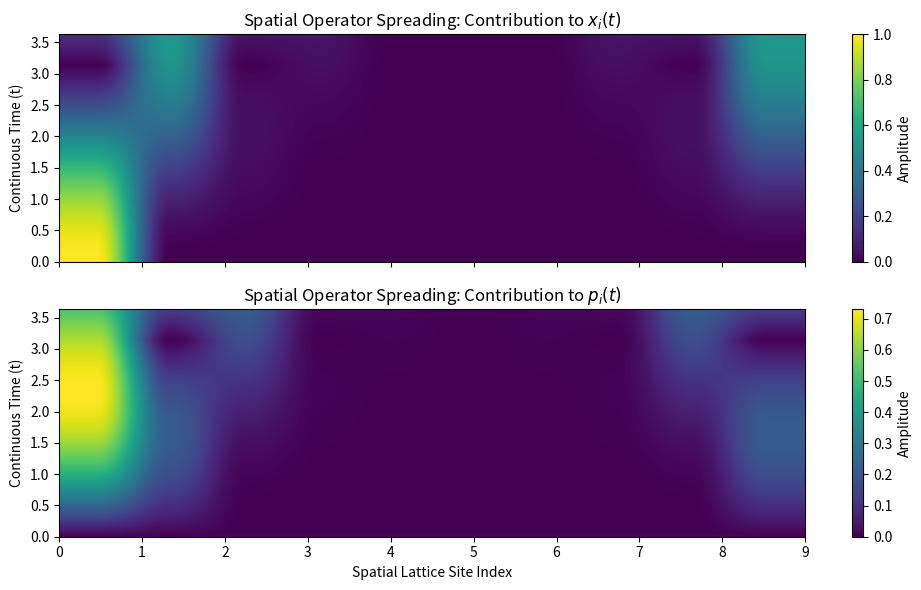
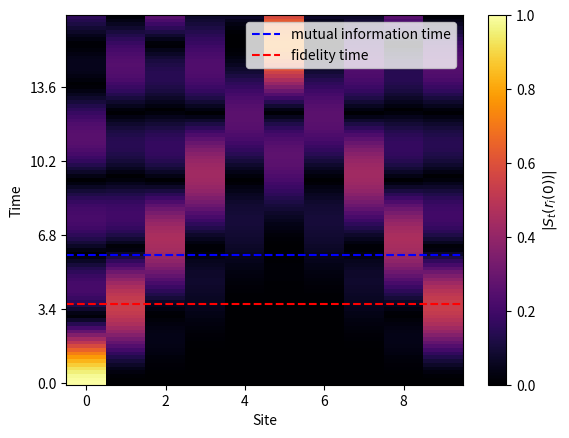
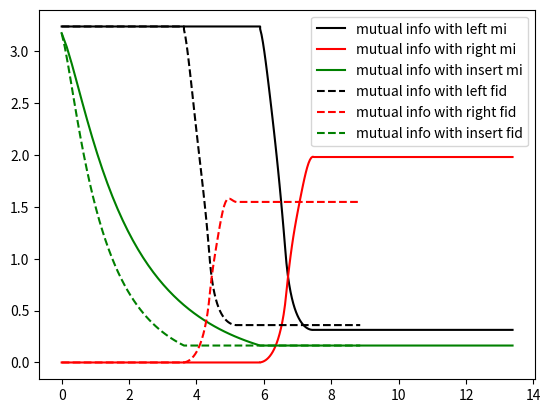
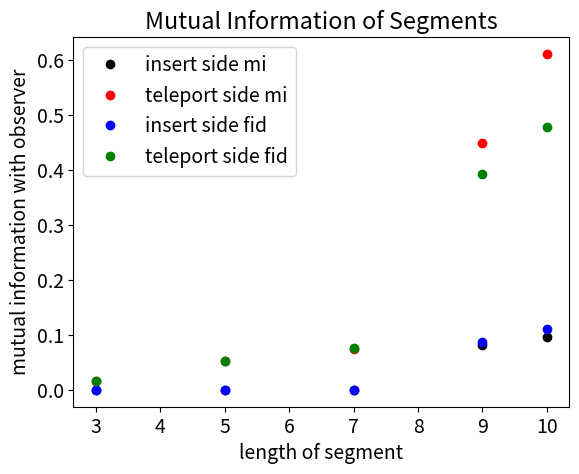
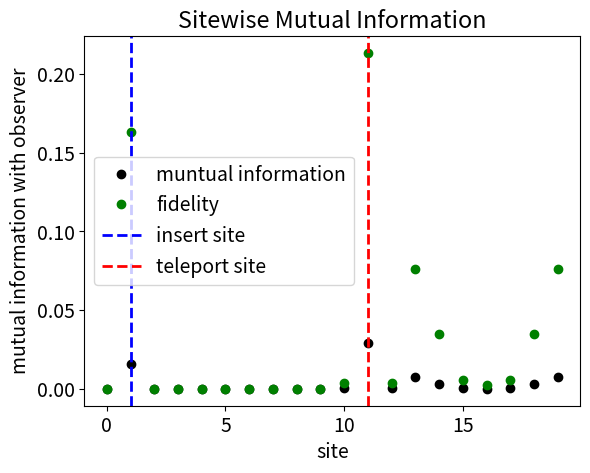
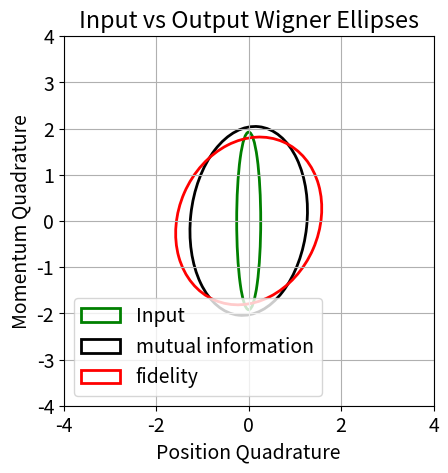

Generate these figures, in order, with matplotlib:
import numpy as np
import matplotlib.pyplot as plt
import matplotlib.ticker as ticker
from functools import partial
from scipy.linalg import expm, block_diag

def symplectic_form(n):
    """Returns the 2n × 2n symplectic form Omega."""
    return np.block([
        [np.zeros((n, n)), np.eye(n)],
        [-np.eye(n), np.zeros((n, n))]
    ])

def generate_interacting_tfd(n, omega_0, J, beta, periodic):
    """
    Generates the coupled modular Hamiltonian and covariance matrix
    for a continuous-variable tight-binding chain.
    """
    # 1. Construct
    # the spatial hopping matrix (Hamiltonian h)
    h = omega_0 * np.eye(n)
    for i in range(n - 1):
        h[i, i+1] = -J
        h[i+1, i] = -J
    if periodic == True:
            h[0,n-1] = -J
            h[n-1,0] = -J
        
    # 2. Diagonalize to find collective normal modes
    eigenvalues, V = np.linalg.eigh(h)

    # 3. Calculate mode-dependent squeezing parameters from temperature
    # cosh(2r) = coth(beta * omega / 2)
    cosh_r = np.zeros(n)
    sinh_r = np.zeros(n)
    lambda_diagonal = np.zeros(n)

    for i, omega_i in enumerate(eigenvalues):
        # Prevent division by zero for unphysical modes
        omega_i = max(omega_i, 1e-5)
        # Physical relation: tanh(r) = exp(-beta * omega / 2)
        tanh_ri = np.exp(-beta * omega_i / 2)
        # Avoid pure saturation limits
        tanh_ri = min(tanh_ri, 0.999) 
        
        # Recover squeezing parameter r
        r_i = np.arctanh(tanh_ri)
        
        cosh_r[i] = np.cosh(2 * r_i)
        sinh_r[i] = np.sinh(2 * r_i)
        lambda_diagonal[i] = np.log(1.0 / tanh_ri)

    # 4. Assemble matrices in the normal-mode basis
    C_mat = np.diag(cosh_r)
    S_mat = np.diag(sinh_r)
    zeros_n = np.zeros((n, n))

    Gamma_NM = np.block([
        [C_mat, S_mat, zeros_n, zeros_n],
        [S_mat, C_mat, zeros_n, zeros_n],
        [zeros_n, zeros_n, C_mat, -S_mat],
        [zeros_n, zeros_n, -S_mat, C_mat]
    ])

    KL_NM_block = np.diag(lambda_diagonal)
    KL_NM = np.block([
        [KL_NM_block, zeros_n],
        [zeros_n, KL_NM_block]
    ])

    # 5. Transform back to the physical local spatial basis using V
    V_4n = block_diag(V, V, V, V)
    V_2n = block_diag(V, V)

    Gamma_physical = V_4n @ Gamma_NM @ V_4n.T
    KL_physical = V_2n @ KL_NM @ V_2n.T

    return Gamma_physical, KL_physical



def simulate_and_plot_light_cone(KL_spatial, n, max_time=15):
    """Evolves the first spatial position operator and plots the spread."""
    t_list = np.linspace(0, max_time, 200)
    Omega = symplectic_form(n)
    
    coeffs_x = []
    coeffs_p = []
    
    # Track the evolution of x_0
    r0 = np.zeros(2 * n)
    r0[0] = 1.0 

    for t in t_list:
        S_t = expm(Omega @ KL_spatial * t)
        r_t = S_t @ r0
        coeffs_x.append(np.abs(r_t[:n]))
        coeffs_p.append(np.abs(r_t[n:]))

    # Plot the resulting light cone
    fig, axs = plt.subplots(2, 1, figsize=(10, 6), sharex=True)
    
    im1 = axs[0].imshow(np.array(coeffs_x), aspect='auto', cmap='viridis', origin='lower', extent=[0, n-1, 0, max_time])
    axs[0].set_ylabel('Continuous Time (t)')
    axs[0].set_title('Spatial Operator Spreading: Contribution to $x_i(t)$')
    fig.colorbar(im1, ax=axs[0], label='Amplitude')

    im2 = axs[1].imshow(np.array(coeffs_p), aspect='auto', cmap='viridis', origin='lower', extent=[0, n-1, 0, max_time])
    axs[1].set_ylabel('Continuous Time (t)')
    axs[1].set_xlabel('Spatial Lattice Site Index')
    axs[1].set_title('Spatial Operator Spreading: Contribution to $p_i(t)$')
    fig.colorbar(im2, ax=axs[1], label='Amplitude')

    plt.tight_layout()
    plt.show()


def insert_two_mode_state(Gamma_system, insert_idx, Gamma_2mode):
    """
    Inserts a 2-mode state (inserted + observer) into Gamma_system by:
    - Removing the inserted mode from Gamma_system entirely
    - Performing a direct sum with Gamma_insert_2mode
    - Permuting quadratures so inserted mode goes to insert_idx,
      observer goes to the end.

    Parameters:
        Gamma_system: (2n x 2n) real symmetric covariance matrix
        insert_idx: index (0 <= i < n) of mode to be replaced
        Gamma_insert_2mode: (4 x 4) covariance matrix of [inserted, observer]

    Returns:
        Gamma_extended: (2n x 2n) covariance matrix with inserted + observer
    """
    assert Gamma_2mode.shape == (4, 4), "Gamma_insert_2mode must be 4×4"
    n = Gamma_system.shape[0] // 2
    assert Gamma_system.shape == (2*n, 2*n)


    # Permute the rows and columns
    Gamma_direct_sum = np.zeros((2*n+2,2*n+2))
    Gamma_direct_sum[0:2*n,0:2*n] = Gamma_system
    Gamma_permuted = Gamma_direct_sum.copy()
    Gamma_permuted[n+1:2*n+1,:]  = Gamma_direct_sum[n:2*n,:]
    Gamma_permuted[:,n+1:2*n+1] = Gamma_direct_sum[:,n:2*n]
    Gamma_permuted[n+1:2*n+1,n+1:2*n+1] = Gamma_system[n:2*n+1,n:2*n+1]
    Gamma_permuted[insert_idx,:]=0
    Gamma_permuted[:,insert_idx]=0
    Gamma_permuted[n,:]=0
    Gamma_permuted[:,n]=0
    Gamma_permuted[insert_idx+n+1,:]=0
    Gamma_permuted[:,insert_idx+n+1]=0
    Gamma_permuted[insert_idx,insert_idx] = Gamma_2mode[0,0]
    Gamma_permuted[insert_idx,n] = Gamma_2mode[0,1]
    Gamma_permuted[n,insert_idx] = Gamma_2mode[1,0]
    Gamma_permuted[n,n] = Gamma_2mode[1,1]
    Gamma_permuted[insert_idx+n+1,insert_idx+n+1]=Gamma_2mode[2,2]
    Gamma_permuted[insert_idx+n+1,2*n+1] = Gamma_2mode[2,3]
    Gamma_permuted[2*n+1,insert_idx+n+1] = Gamma_2mode[3,2]
    Gamma_permuted[2*n+1,2*n+1]=Gamma_2mode[3,3]

    return(.5*(Gamma_permuted+Gamma_permuted.T))

def reorder_to_block_form(Gamma):
    """
    Reorders 2-mode covariance matrix from [x0,p0,x1,p1] to [x0,x1,p0,p1]
    """
    perm = [0, 2, 1, 3]
    return Gamma[np.ix_(perm, perm)]

def two_mode_squeezed_state(r):
    """
    Returns 4x4 covariance matrix for a two-mode squeezed vacuum.
    Mode 0: inserted into system
    Mode 1: external observer
    """
    ch = np.cosh(2 * r)
    sh = np.sinh(2 * r)
    Z = np.diag([1, -1])
    
    cov = 0.5 * np.block([
        [ch * np.eye(2),     sh * Z],
        [sh * Z,             ch * np.eye(2)]
    ])

    cov = reorder_to_block_form(cov)
    return cov

def pad_matrix_for_observer(H_sys, observer_modes=1):
    """
    Pad a (2n x 2n) Hamiltonian matrix H_sys by adding `observer_modes` that evolve trivially.
    Inserts observer position(s) after all x-quadratures and observer momentum(s) after all p-quadratures.

    Assumes canonical ordering [x_0, ..., x_{n-1}, p_0, ..., p_{n-1}]
    
    Returns:
        H_padded : (2(n + m) x 2(n + m)) np.array
    """
    assert H_sys.shape[0] == H_sys.shape[1], "H_sys must be square"
    n_sys = H_sys.shape[0] // 2
    m = observer_modes
    n_total = n_sys + m

    # Create full zero matrix
    H_padded = np.zeros((2 * n_total, 2 * n_total))

    # Fill top-left x block
    H_padded[0:n_sys, 0:n_sys] = H_sys[0:n_sys, 0:n_sys]                    # x-x
    H_padded[0:n_sys, n_total:n_total + n_sys] = H_sys[0:n_sys, n_sys:]    # x-p
    H_padded[n_total:n_total + n_sys, 0:n_sys] = H_sys[n_sys:, 0:n_sys]    # p-x
    H_padded[n_total:n_total + n_sys, n_total:n_total + n_sys] = H_sys[n_sys:, n_sys:]  # p-p

    return H_padded

def make_boundary_coupling(n, insert_idx, g):

    coupling_sites_1 = np.arange(0,insert_idx)
    coupling_sites_2 = np.arange(insert_idx+1,n)
    coupling_sites= np.concatenate((coupling_sites_1,coupling_sites_2))


    N = 4*n
    G = np.zeros((N,N))

    for j in coupling_sites:

        # x_L x_R
        G[j, n+j] = g
        G[n+j, j] = g

        # p_L p_R
        G[2*n+j, 3*n+j] = g
        G[3*n+j, 2*n+j] = g

    return G
def extract_subsystem_covariance(Gamma, indices):
    indices = np.array(indices)
    x_idx = indices
    p_idx = indices + Gamma.shape[0] // 2
    full_idx = np.concatenate([x_idx, p_idx])
    return Gamma[np.ix_(full_idx, full_idx)]

def von_neumann_entropy(Gamma):
    n = Gamma.shape[0] // 2
    Omega = np.block([
        [np.zeros((n, n)), np.eye(n)],
        [-np.eye(n), np.zeros((n, n))]
    ])
    eigvals = np.linalg.eigvals(1j * Gamma @ Omega)
    nu = np.sort(np.abs(eigvals))[::2]
    nu = np.clip(nu, 0.500001, None)
    return sum((nu + 0.5)*np.log(nu + 0.5) - (nu - 0.5)*np.log(nu - 0.5))
def mutual_information(Gamma, idx_L, idx_R):
    S_L = von_neumann_entropy(extract_subsystem_covariance(Gamma, idx_L))
    S_R = von_neumann_entropy(extract_subsystem_covariance(Gamma, idx_R))
    S_LR = von_neumann_entropy(extract_subsystem_covariance(Gamma, idx_L + idx_R))
    return S_L + S_R - S_LR

def insert_unentangled_mode(Gamma, mode_index, Gamma_insert):
    """
    Replace a single mode (x_i, p_i) in the covariance matrix with a new unentangled mode.

    Parameters:
        Gamma : (2n x 2n) np.array
            Original covariance matrix (x_0, ..., x_{n-1}, p_0, ..., p_{n-1})
        mode_index : int
            The index of the mode (0 <= i < n) to replace
        Gamma_insert : (2x2) np.array (optional)
            Covariance matrix for the inserted mode. If None, defaults to vacuum state.

    Returns:
        Gamma_new : (2n x 2n) np.array
            New covariance matrix with the mode replaced
    """
    n = Gamma.shape[0] // 2
    assert Gamma.shape == (2*n, 2*n), "Gamma must be 2n x 2n"
    assert 0 <= mode_index < n, "Invalid mode index"

    # Default inserted mode: vacuum (ν = 0.5, identity block)
    if Gamma_insert is None:
        Gamma_insert = 0.5 * np.eye(2)

    # Identify row/column indices for mode i
    x_i = mode_index
    p_i = mode_index + n
    idx_remove = [x_i, p_i]

    # Create new Gamma by replacing x_i and p_i rows/cols
    Gamma_new = Gamma.copy()

    # Zero out off-diagonal coupling to/from x_i and p_i
    Gamma_new[idx_remove, :] = 0
    Gamma_new[:, idx_remove] = 0

    # Insert new 2x2 unentangled block
    Gamma_new[np.ix_(idx_remove, idx_remove)] = Gamma_insert

    return Gamma_new

def extract_mode_block(Gamma, mode_index):
    """
    Extract the 2×2 covariance matrix (x, p) block for one mode from full Gamma.
    Assumes Gamma is in (x0, ..., xn, p0, ..., pn) ordering.
    """
    n = Gamma.shape[0] // 2
    x_i = mode_index
    p_i = mode_index + n
    return Gamma[np.ix_([x_i, p_i], [x_i, p_i])]

def heisenberg_evolution_operator(H, t, n):
    Omega = symplectic_form(n)
    return expm(Omega @ H * t)

def operator_spread_over_time(H, t_list, op_index=0):
    """
    Computes the Heisenberg evolution of operator r_op_index over time.
    
    Returns:
        coeffs_t: list of arrays of coefficients at each time
    """
    n = H.shape[0] // 2  # number of modes
    coeffs_t = []

    for t in t_list:
        S_t = heisenberg_evolution_operator(H, t, n)
        r0 = np.zeros(2 * n)
        r0[op_index] = 1.0  # evolve x_{op_index}(t)

        evolved = S_t @ r0
        coeffs_t.append(evolved)

    return np.array(coeffs_t)  # shape: (len(t_list), 2n)

def scale_y_labels(x, pos,scale_factor):
    return f"{x * scale_factor:.1f}"  # .1f formats to 1 decimal place


def simple_light_cone(coeffs_t,t_evolve_fid,t_evolve_mi,t0):
    T, dim = coeffs_t.shape
    n = dim // 2

    # |x_i| coefficients over time
    plt.imshow(np.abs(coeffs_t[:, :n]), aspect='auto', cmap='inferno', origin='lower')
    plt.axhline(t_evolve_mi*T/t0,color='blue',linestyle="dashed",label="mutual information time")
    plt.axhline(t_evolve_fid*T/t0,color='red',linestyle="dashed",label="fidelity time")        
    plt.ylabel('Time')
    plt.xlabel('Site')

    custom_formatter = partial(scale_y_labels, scale_factor=t0/T)

    plt.gca().yaxis.set_major_formatter(ticker.FuncFormatter(custom_formatter))
    plt.colorbar(orientation='vertical', label=r'$|S_t(r_i(0))|$')
    plt.legend()

    plt.show()

def teleportation_protocol(n, omega_bare, hopping_J, inv_temp,t_evolve,t_couple,periodic):
    Gamma_TFD, HL = generate_interacting_tfd(n, omega_bare, hopping_J, inv_temp,periodic)


    HL_full = np.zeros((4*n, 4*n))
    HL_full[np.ix_(range(n), range(n))] = HL[:n, :n]                     # x-x
    HL_full[np.ix_(range(n), range(2*n, 3*n))] = HL[:n, n:]             # x-p
    HL_full[np.ix_(range(2*n, 3*n), range(n))] = HL[n:, :n]             # p-x
    HL_full[np.ix_(range(2*n, 3*n), range(2*n, 3*n))] = HL[n:, n:]      # p-p



    # Symplectic form
    Omega = symplectic_form(2*n)

    # Evolve backward in time

    S_back = expm(-1 * Omega @ HL_full * t_evolve)
    Gamma_back = S_back @ Gamma_TFD @ S_back.T

    ###########
    # insert quantum information on one side
    ###########



    #teleported_idx = bdy_len + q # index 0 on right side starts here


    n_total = Gamma_TFD.shape[0] // 2

    theta = np.pi
    s = 1


    Rot = np.array([[np.cos(theta), -np.sin(theta)],
                [np.sin(theta), np.cos(theta)]])
    Squeeze = 0.5 * np.array([[np.exp(-2*s), 0],
                            [0, np.exp(2*s)]])

    Gamma_rot_squeezed = Rot @ Squeeze @ Rot.T

    Gamma_insert = insert_unentangled_mode(Gamma_back, insert_idx, Gamma_rot_squeezed)

    Gamma_2mode = two_mode_squeezed_state(r=1)

    Gamma_with_observer = insert_two_mode_state(Gamma_back, insert_idx, Gamma_2mode)

    HL_full_padded = pad_matrix_for_observer(HL_full)

    #######
    # evolve forwards in time
    #######
    #S_forward_no_insert = expm(Omega @ HL_full * t_evolve)
    #Gamma_forward = S_forward_no_insert @ Gamma_insert @ S_forward_no_insert.T

    n_total = Gamma_with_observer.shape[0] // 2  # now 2n+1
    observer_idx = 2*n

    Omega_padded = symplectic_form(n_total)

    I_obs_L = []
    I_obs_R = []
    I_insert = []

    Gamma_LR_observer = Gamma_with_observer
    Gamma_LR_wigner = Gamma_insert

    S_forward_observer = expm(Omega_padded @ HL_full_padded * t_evolve)
    Gamma_forward_observer = S_forward_observer @ Gamma_with_observer @ S_forward_observer.T

    times_obs_forward = np.linspace(0,t_evolve,T)
    S_forward_observer_dt = expm(Omega_padded @ HL_full_padded * dt)
    S_forward_wigner_dt = expm(Omega @ HL_full * dt)

    for t in enumerate(times_obs_forward):
        Gamma_LR_observer = S_forward_observer_dt @ Gamma_LR_observer @ S_forward_observer_dt.T
        #Gamma_LR_no_insert = S_forward_no_insert @ Gamma_LR_no_insert @ S_forward_no_insert.T
        Gamma_LR_wigner = S_forward_wigner_dt @ Gamma_LR_wigner @ S_forward_wigner_dt.T
        I_L = mutual_information(Gamma_LR_observer, [observer_idx], list(range(n)))
        I_R = mutual_information(Gamma_LR_observer, [observer_idx], list(range(n, 2*n)))
        I_obs_L.append(I_L)
        I_obs_R.append(I_R)
        I_insert.append(mutual_information(Gamma_LR_observer, [observer_idx], [insert_idx]))
        
    #######
    # couple the two sides
    #######

    H_coupling = make_boundary_coupling(n, insert_idx, g=1)


    #S_coupling = expm(Omega @ H_coupling * t_couple)
    #Gamma_coupled = S_coupling @ Gamma_forward @ S_coupling.T

    H_coupling_padded = pad_matrix_for_observer(H_coupling)
    S_coupling_observer = expm(Omega_padded @ H_coupling_padded * t_couple)
    Gamma_coupled_observer = S_coupling_observer @ Gamma_forward_observer @ S_coupling_observer.T

    times_obs_coupling = np.linspace(0,t_couple,T)
    S_coupling_observer_dt = expm(Omega_padded @ H_coupling_padded * dt_couple)
    S_coupling_wigner_dt = expm(Omega @ H_coupling * dt_couple)

    for t in enumerate(times_obs_coupling):
        Gamma_LR_observer = S_coupling_observer_dt @ Gamma_LR_observer @ S_coupling_observer_dt.T
        #Gamma_LR_no_insert = S_forward_no_insert @ Gamma_LR_no_insert @ S_forward_no_insert.T
        Gamma_LR_wigner = S_coupling_wigner_dt @ Gamma_LR_wigner @ S_coupling_wigner_dt.T
        I_L = mutual_information(Gamma_LR_observer, [observer_idx], list(range(n)))
        I_R = mutual_information(Gamma_LR_observer, [observer_idx], list(range(n, 2*n)))
        I_obs_L.append(I_L)
        I_obs_R.append(I_R)
        I_insert.append(mutual_information(Gamma_LR_observer, [observer_idx], [insert_idx]))
        

    ######
    # evolve state forwards in time with KR
    ######


    HR_full = np.zeros((4*n, 4*n))
    HR_full[np.ix_(range(n, 2*n), range(n, 2*n))] = HL[:n, :n]
    HR_full[np.ix_(range(n, 2*n), range(3*n, 4*n))] = HL[:n, n:]
    HR_full[np.ix_(range(3*n, 4*n), range(n, 2*n))] = HL[n:, :n]
    HR_full[np.ix_(range(3*n, 4*n), range(3*n, 4*n))] = HL[n:, n:]

    HR_full_padded = pad_matrix_for_observer(HR_full)



    #S_final = expm(Omega @ HR_full * t_evolve)
    #Gamma_final = S_final @ Gamma_coupled @ S_final.T

    S_final_observer = expm(Omega_padded @ HR_full_padded * t_evolve)
    Gamma_final_observer = S_final_observer @ Gamma_coupled_observer @ S_final_observer.T

    times_obs_final = np.linspace(0,t_evolve,T)
    S_final_observer_dt = expm(Omega_padded @ HR_full_padded * dt)
    S_final_wigner_dt = expm(Omega @ HR_full * dt)


    for t in enumerate(times_obs_forward):
        Gamma_LR_observer = S_final_observer_dt @ Gamma_LR_observer @ S_final_observer_dt.T
        #Gamma_LR_no_insert = S_forward_no_insert @ Gamma_LR_no_insert @ S_forward_no_insert.T
        Gamma_LR_wigner = S_final_wigner_dt @ Gamma_LR_wigner @ S_final_wigner_dt.T
        I_L = mutual_information(Gamma_LR_observer, [observer_idx], list(range(n)))
        I_R = mutual_information(Gamma_LR_observer, [observer_idx], list(range(n, 2*n)))
        I_obs_L.append(I_L)
        I_obs_R.append(I_R)
        I_insert.append(mutual_information(Gamma_LR_observer, [observer_idx], [insert_idx]))
        times_obs_coupling = np.array(times_obs_coupling)
    
    times_obs_coupling+=t_evolve

    times_obs_final = np.array(times_obs_final)
    times_obs_final+=(t_evolve+t_couple)
    times = np.concatenate((times_obs_forward,times_obs_coupling,times_obs_final))

        
    return Gamma_TFD,Gamma_LR_observer,Gamma_LR_wigner,I_obs_L,I_obs_R,I_insert,times,Gamma_rot_squeezed


def mut_info_segments(Gamma_TFD,Gamma_LR_observer):
    observer_idx = Gamma_TFD.shape[0]//2
    mut_info_insert_regions = []
    mut_info_telep_regions = []

    lengths_array = np.linspace(1,Gamma_TFD.shape[0] // 8,Gamma_TFD.shape[0] // 8)
    center_idx = Gamma_TFD.shape[0] // 8

    for i in range(1,lengths_array.shape[0]):
        #if i == 0:
        #segment_telep = [teleported_idx]
        if center_idx - i >= 0 and center_idx + i < Gamma_TFD.shape[0]//4:
            segment_insert = np.arange(center_idx - i, center_idx + i+1)
        if center_idx - i < 0:
            diff = np.abs(center_idx - i)
            segment_insert_1 = np.arange(Gamma_TFD.shape[0]//4-diff,Gamma_TFD.shape[0]//4)
            segment_insert_2 = np.arange(0,center_idx+i+1)
            segment_insert = np.concatenate((segment_insert_1,segment_insert_2))
        if center_idx + i >= Gamma_TFD.shape[0]//4:
            diff = center_idx + i - Gamma_TFD.shape[0]//4
            segment_insert_1 = np.arange(center_idx-i,Gamma_TFD.shape[0]//4)
            segment_insert_2 = np.arange(0,diff+1)
            segment_insert = np.concatenate((segment_insert_1,segment_insert_2))
        segment_insert = np.ndarray.tolist(segment_insert)
        mut_info_insert_regions.append(mutual_information(Gamma_LR_observer,[observer_idx],segment_insert))
        if center_idx  - i >= 0  and center_idx  + i < Gamma_TFD.shape[0]//4:
            segment_telep = np.arange(center_idx + Gamma_TFD.shape[0]//4 - i, center_idx + Gamma_TFD.shape[0]//4 + i+1)
        if center_idx - i < 0 :
            diff = np.abs(center_idx - i)
            segment_telep_1 = np.arange(Gamma_TFD.shape[0]//2-diff,Gamma_TFD.shape[0]//2)
            segment_telep_2 = np.arange(Gamma_TFD.shape[0] // 4 ,center_idx + Gamma_TFD.shape[0] // 4 + i+1)
            segment_telep = np.concatenate((segment_telep_1,segment_telep_2))
        if center_idx + i >= Gamma_TFD.shape[0]//4:
            diff = center_idx + i - Gamma_TFD.shape[0]//4
            segment_telep_1 = np.arange(center_idx + Gamma_TFD.shape[0] // 4 - i,Gamma_TFD.shape[0]//2)
            segment_telep_2 = np.arange(Gamma_TFD.shape[0] // 4,Gamma_TFD.shape[0] //4 + diff+1)
            segment_telep = np.concatenate((segment_telep_1,segment_telep_2))
        segment_telep = np.ndarray.tolist(segment_telep)
        mut_info_telep_regions.append(mutual_information(Gamma_LR_observer, [observer_idx], segment_telep))



    mut_info_insert_regions.append(mutual_information(Gamma_LR_observer, [observer_idx], list(range(n))))
    mut_info_telep_regions.append(mutual_information(Gamma_LR_observer,[observer_idx],list(range(n,2*n))))

    mi_total = mutual_information(Gamma_LR_observer,[observer_idx],list(range(2*n)))
    mut_info_insert_regions=np.array(mut_info_insert_regions)
    mut_info_telep_regions=np.array(mut_info_telep_regions)

    mut_info_insert_regions*=1/mi_total
    mut_info_telep_regions*=1/mi_total


    full_lengths_array = 2 * lengths_array + 1
    full_lengths_array[-1] = n

    return mut_info_insert_regions,mut_info_telep_regions,full_lengths_array




# --- Execution Parameters ---
n = 10    # Size of the chain
omega_bare = 1.0   # On-site energy
hopping_J = 0.4    # Coupling strength between neighbors
inv_temp = 1     # Inverse temperature beta
t_evolve = 3.63
t_couple = 1.6
T = 40
dt = t_evolve/T
dt_couple = t_couple/T
insert_idx = 1
observer_idx = 2*n
# Generate and simulate
Gamma_TFD, HL = generate_interacting_tfd(n, omega_bare, hopping_J, inv_temp,periodic=True)
simulate_and_plot_light_cone(HL, n,max_time=t_evolve)

t0 = 17

t_list = np.linspace(0, t0, 100)  # 100 time steps from t=0 to t=10

coeffs_simple = operator_spread_over_time(HL, t_list, op_index=0)  # evolve x_0(t)
t_evolve_fid = 3.63
t_evolve_mi = 5.89

#t_evolve_fid = 4.63
#t_evolve_mi = 5.64

simple_light_cone(coeffs_simple,t_evolve_fid,t_evolve_mi,t0)




Gamma_TFD,Gamma_LR_observer_mi,Gamma_LR_wigner_mi,I_obs_L_mi,I_obs_R_mi,I_insert_mi,times_mi,Gamma_rot_squeezed=teleportation_protocol(n, omega_bare, hopping_J, inv_temp,t_evolve_mi,t_couple,periodic=True)
Gamma_TFD,Gamma_LR_observer_fid,Gamma_LR_wigner_fid,I_obs_L_fid,I_obs_R_fid,I_insert_fid,times_fid,_=teleportation_protocol(n, omega_bare, hopping_J, inv_temp,t_evolve_fid,t_couple,periodic=True)



plt.plot(times_mi,I_obs_L_mi,"k",label = "mutual info with left mi")
plt.plot(times_mi,I_obs_R_mi,"r",label = "mutual info with right mi")
plt.plot(times_mi,I_insert_mi,"green",label = "mutual info with insert mi")
plt.plot(times_fid,I_obs_L_fid,"k",linestyle="dashed",label = "mutual info with left fid")
plt.plot(times_fid,I_obs_R_fid,"r",linestyle="dashed",label = "mutual info with right fid")
plt.plot(times_fid,I_insert_fid,"green",linestyle="dashed",label = "mutual info with insert fid")
plt.legend()
plt.show()




mut_info_insert_regions_mi,mut_info_telep_regions_mi,full_lengths_array=mut_info_segments(Gamma_TFD,Gamma_LR_observer_mi)
mut_info_insert_regions_fid,mut_info_telep_regions_fid,full_lengths_array=mut_info_segments(Gamma_TFD,Gamma_LR_observer_fid)



plt.rc('font', size=14) 
#linewidth=4
plt.plot(full_lengths_array,mut_info_insert_regions_mi,'ko',linewidth=2,label = "insert side mi")
plt.plot(full_lengths_array,mut_info_telep_regions_mi,'ro',linewidth=2, label ="teleport side mi")
plt.plot(full_lengths_array,mut_info_insert_regions_fid,'bo',linewidth=2,label = "insert side fid")
plt.plot(full_lengths_array,mut_info_telep_regions_fid,'go',linewidth=2, label ="teleport side fid")

#plt.axhline(mutual_information(Gamma_LR_observer,[observer_idx],list(range(2*n))),color = "blue", label = "total mutual info with observer")
plt.xlabel("length of segment")
plt.ylabel("mutual information with observer")
plt.title("Mutual Information of Segments")
plt.legend()
plt.show()


final_mut_info_mi= []
for i in range(Gamma_TFD.shape[0]//2):
    final_mut_info_mi.append(mutual_information(Gamma_LR_observer_mi, [observer_idx], [i]))

final_mut_info_mi = np.array(final_mut_info_mi)
mi_total_mi = mutual_information(Gamma_LR_observer_mi,[observer_idx],list(range(2*n)))
final_mut_info_mi*=1/mi_total_mi


final_mut_info_fid= []
for i in range(Gamma_TFD.shape[0]//2):
    final_mut_info_fid.append(mutual_information(Gamma_LR_observer_fid, [observer_idx], [i]))

final_mut_info_fid = np.array(final_mut_info_fid)
mi_total_fid = mutual_information(Gamma_LR_observer_mi,[observer_idx],list(range(2*n)))
final_mut_info_mi*=1/mi_total_fid

plt.rc('font', size=14)
plt.plot(np.arange(Gamma_TFD.shape[0]//2),final_mut_info_mi,'ko',linewidth=2,label="muntual information")
plt.plot(np.arange(Gamma_TFD.shape[0]//2),final_mut_info_fid,'go',linewidth=2,label="fidelity")
plt.axvline(insert_idx,color="blue",linestyle="dashed",linewidth=2,label = "insert site")
plt.axvline(insert_idx+n,color="red",linestyle="dashed",linewidth=2,label="teleport site")
plt.xlabel("site")
plt.ylabel("mutual information with observer")
plt.title("Sitewise Mutual Information")
plt.legend()
plt.show()




Gamma_teleported_mi = extract_mode_block(Gamma_LR_wigner_mi, insert_idx+n)
Gamma_teleported_fid = extract_mode_block(Gamma_LR_wigner_fid, insert_idx+n)



Gamma_out_real_mi = 0.5 * (Gamma_teleported_mi + Gamma_teleported_mi.conj().T)
Gamma_out_real_fid = 0.5 * (Gamma_teleported_fid + Gamma_teleported_fid.conj().T)



import matplotlib.pyplot as plt
from matplotlib.patches import Ellipse

def plot_wigner_ellipse(Gamma_mode, ax, label='', color='blue'):
    from scipy.linalg import eigh
    W = Gamma_mode[:2, :2].real  # just x, p block
    vals, vecs = eigh(W)
    width, height = 2 * np.sqrt(vals)
    angle = np.degrees(np.arctan2(*vecs[:, 0][::-1]))
    ellipse = Ellipse(xy=(0, 0), width=width, height=height, angle=angle,
                      edgecolor=color, fc='None', lw=2, label=label)
    ax.add_patch(ellipse)

fig, ax = plt.subplots()
#plot_wigner_ellipse(np.array([[0.5, 0], [0, 0.5]]), ax, label='Vacuum', color='blue')
plot_wigner_ellipse(Gamma_rot_squeezed, ax, label='Input', color='green')
plot_wigner_ellipse(Gamma_out_real_mi, ax,color='black',label='mutual information')
plot_wigner_ellipse(Gamma_out_real_fid, ax,color='red',label='fidelity')

#plot_wigner_ellipse(Gamma_out_shift, ax, label='No Input', color='orange')

ax.set_xlim(-4, 4)
ax.set_ylim(-4, 4)
ax.set_xlabel("Position Quadrature")
ax.set_ylabel("Momentum Quadrature")
ax.set_aspect('equal')
ax.legend()
plt.title("Input vs Output Wigner Ellipses")
plt.grid(True)
plt.show()


print("done")
